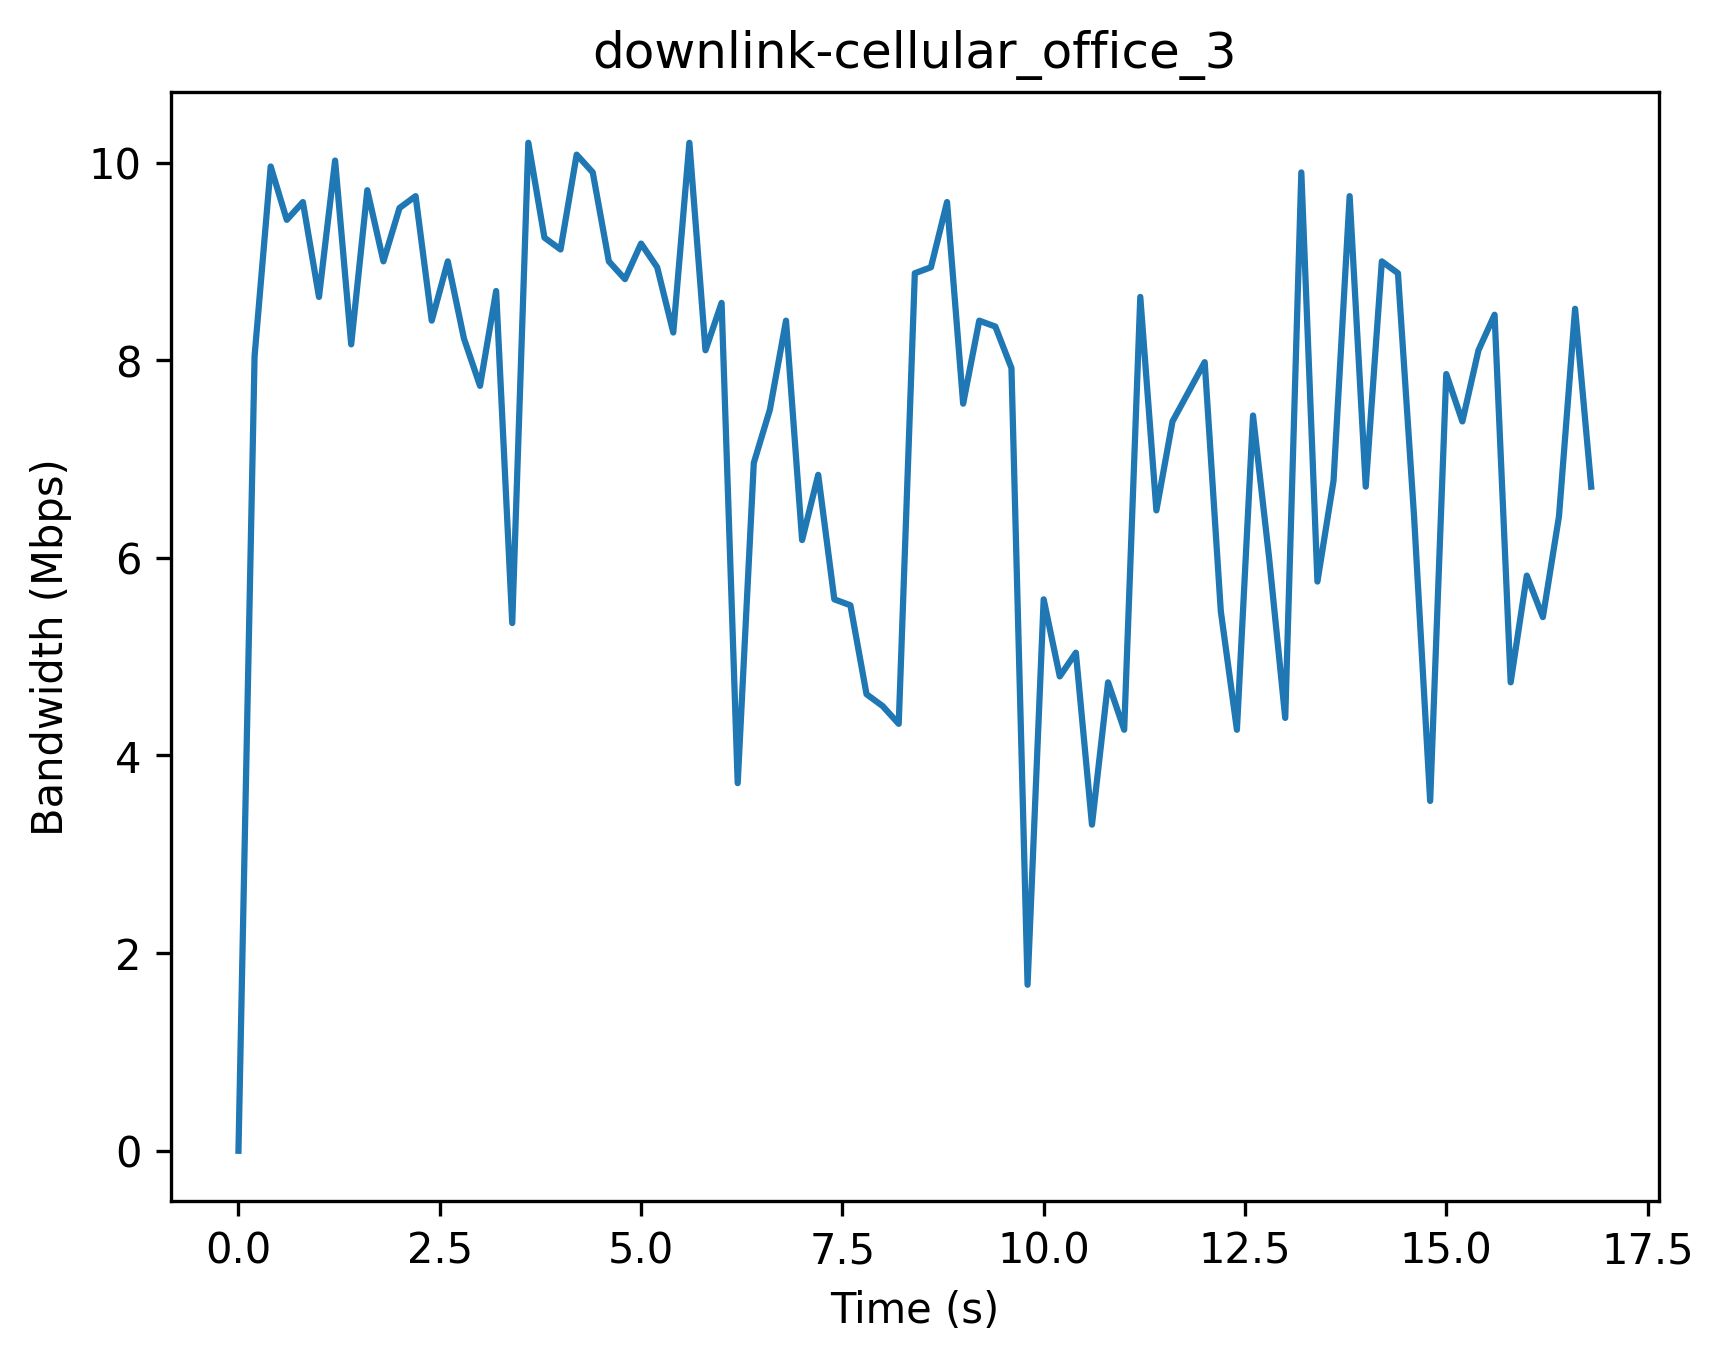

Data behind this chart, as committed beside it:
Timestamp (s), Bandwidth (Mbps)
0, 0
0.2, 8.04
0.4, 9.96
0.6, 9.42
0.8, 9.6
1.0, 8.64
1.2, 10.02
1.4, 8.16
1.6, 9.72
1.8, 9.0
2.0, 9.54
2.2, 9.66
2.4, 8.4
2.6, 9.0
2.8, 8.22
3.0, 7.74
3.2, 8.7
3.4, 5.34
3.6, 10.2
3.8, 9.24
4.0, 9.12
4.2, 10.08
4.4, 9.9
4.6, 9.0
4.8, 8.82
5.0, 9.18
5.2, 8.94
5.4, 8.28
5.6, 10.2
5.8, 8.1
6.0, 8.58
6.2, 3.72
6.4, 6.96
6.6, 7.5
6.8, 8.4
7.0, 6.18
7.2, 6.84
7.4, 5.58
7.6, 5.52
7.8, 4.62
8.0, 4.5
8.2, 4.32
8.4, 8.88
8.6, 8.94
8.8, 9.6
9.0, 7.56
9.2, 8.4
9.4, 8.34
9.6, 7.92
9.8, 1.68
10.0, 5.58
10.2, 4.8
10.4, 5.04
10.6, 3.3
10.8, 4.74
11.0, 4.26
11.2, 8.64
11.4, 6.48
11.6, 7.38
11.8, 7.68
... 25 more rows
